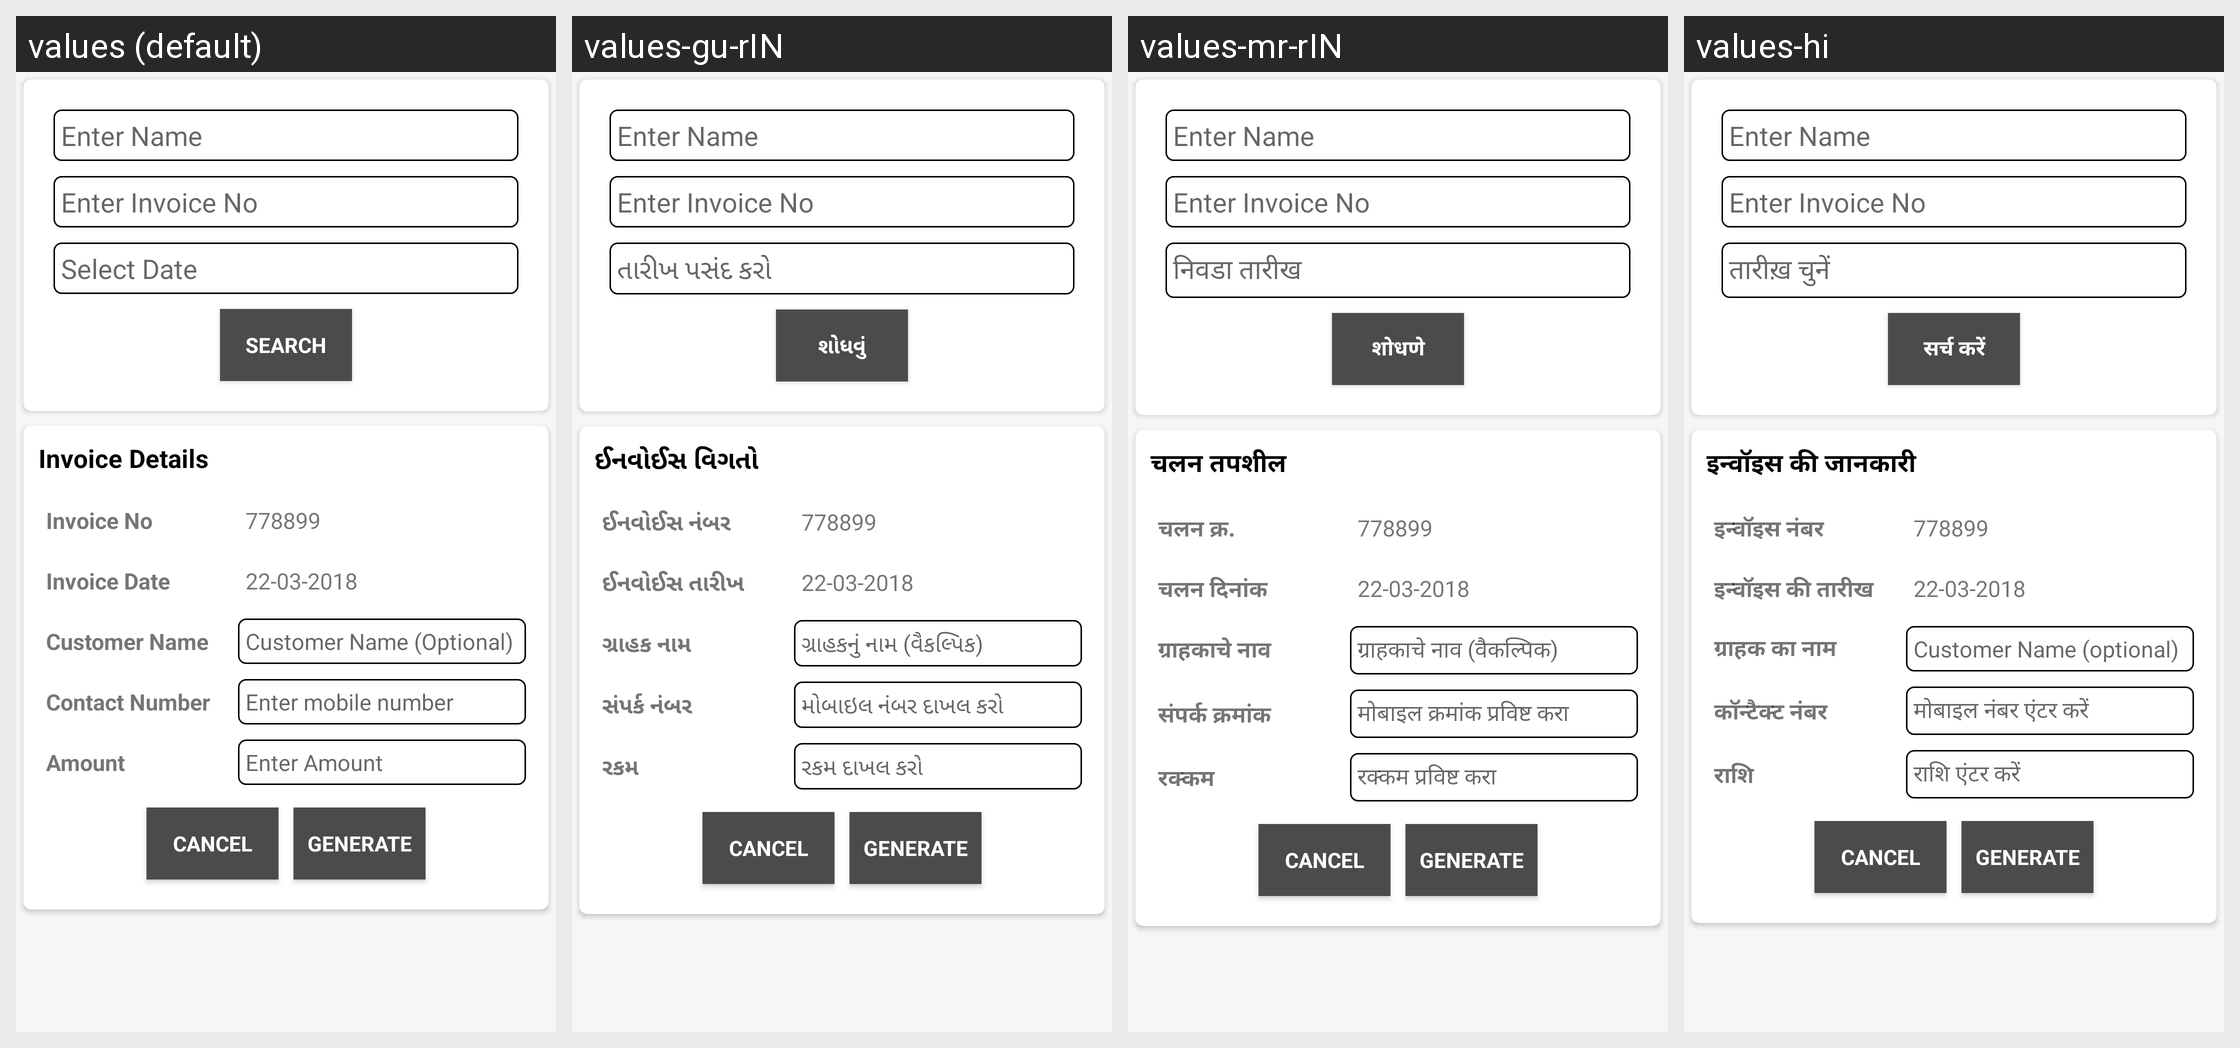

This grid shows one Android layout under several languages. Give, for every string resource on the screen, its name, the default text and each shown locale's text.
Android screen res/layout/activity_invoice_details.xml rendered under 4 locales, left to right: values (default), values-gu-rIN, values-mr-rIN, values-hi. Device: Nexus 5 (rendered at 1080×1920; each locale shown at half size, 540×960, under a caption strip naming it); theme AppTheme.
Strings drawn on this screen, with the default value and each locale's value (text and hints the layout hard-codes, and strings that could not be matched under every locale, appear in the picture but are not listed):

selectdate
  values: Select Date
  values-gu-rIN: તારીખ પસંદ કરો
  values-mr-rIN: निवडा तारीख
  values-hi: तारीख़ चुनें

search
  values: Search
  values-gu-rIN: શોધવું
  values-mr-rIN: शोधणे
  values-hi: सर्च करें

invoice_details
  values: Invoice Details
  values-gu-rIN: ઈનવોઈસ વિગતો
  values-mr-rIN: चलन तपशील
  values-hi: इन्वॉइस की जानकारी

invoice_no
  values: Invoice No
  values-gu-rIN: ઈનવોઈસ નંબર
  values-mr-rIN: चलन क्र.
  values-hi: इन्वॉइस नंबर

invoice_date
  values: Invoice Date
  values-gu-rIN: ઈનવોઈસ તારીખ
  values-mr-rIN: चलन दिनांक
  values-hi: इन्वॉइस की तारीख

name
  values: Customer Name
  values-gu-rIN: ગ્રાહક નામ
  values-mr-rIN: ग्राहकाचे नाव
  values-hi: ग्राहक का नाम

enter_name
  values: Customer Name (Optional)
  values-gu-rIN: ગ્રાહકનું નામ (વૈકલ્પિક)
  values-mr-rIN: ग्राहकाचे नाव (वैकल्पिक)
  values-hi: Customer Name (optional)

mobile_no
  values: Contact Number
  values-gu-rIN: સંપર્ક નંબર
  values-mr-rIN: संपर्क क्रमांक
  values-hi: कॉन्टैक्ट नंबर

enter_mob_no
  values: Enter mobile number
  values-gu-rIN: મોબાઇલ નંબર દાખલ કરો
  values-mr-rIN: मोबाइल क्रमांक प्रविष्ट करा
  values-hi: मोबाइल नंबर एंटर करें

amount
  values: Amount
  values-gu-rIN: રકમ
  values-mr-rIN: रक्कम
  values-hi: राशि

enter_amount
  values: Enter Amount
  values-gu-rIN: રકમ દાખલ કરો
  values-mr-rIN: रक्कम प्रविष्ट करा
  values-hi: राशि एंटर करें
